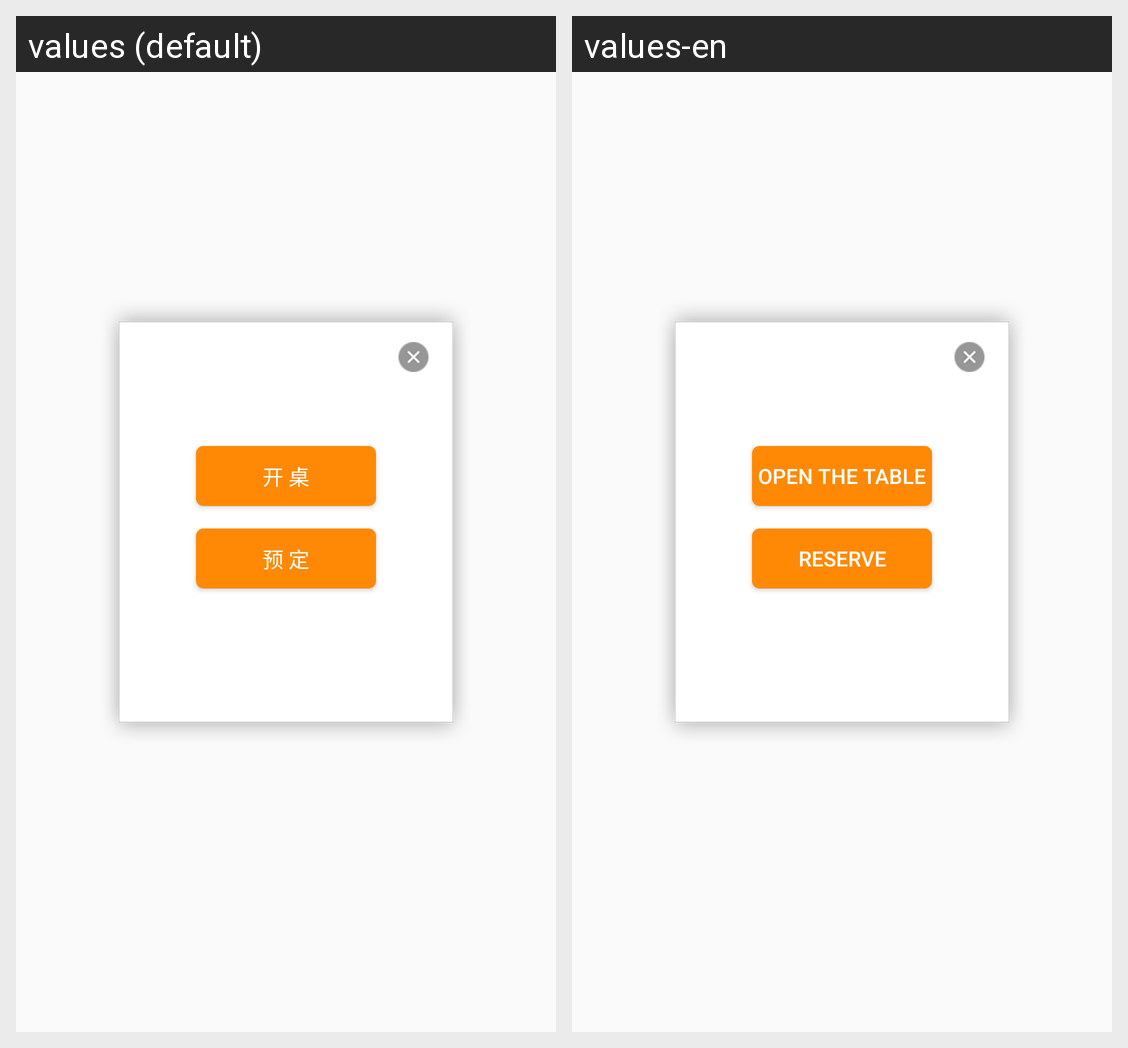

For this localized Android screen grid, give each drawn string resource with its value in every locale shown.
Android screen res/layout/dialog_res_table_list_onclick_view.xml rendered under 2 locales, left to right: values (default), values-en. Device: Nexus 5 (rendered at 1080×1920; each locale shown at half size, 540×960, under a caption strip naming it); theme NoActionBar..
Strings drawn on this screen, with the default value and each locale's value (text and hints the layout hard-codes, and strings that could not be matched under every locale, appear in the picture but are not listed):

Open_the_table
  values: 开 桌
  values-en: Open the table

Reserve
  values: 预 定
  values-en: Reserve
